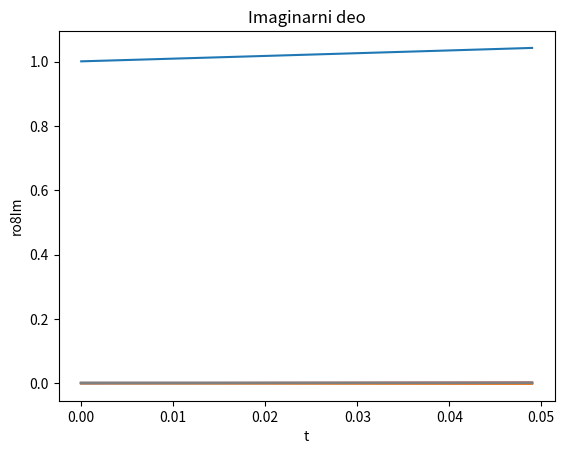

This chart was generated by the following Python code:
# -*- coding: utf-8 -*-
"""
Created on Sun Jul 21 10:23:48 2019

@author: nina
"""
import matplotlib.pyplot as plt
import numpy as np

Gamma02=1.
Gamma12=1.
Gamma01=1.
gamma01=1.
gamma02=1.
gamma10=1.
gamma12=1.
gamma20=1.
gamma21=1.

ro00 = 1.
ro01 = 0.
ro02 = 0.
ro10 = 0.
ro11 = 0.
ro12 = 0.
ro20 = 0.
ro21 = 0.
ro22 = 0.

op = 0.5
oc = 0.5
dp = 0.
dc = 0.
I = complex(0,1)
ro = [ro00,ro01,ro02,ro10,ro11,ro12,ro20,ro21,ro22]
k = np.full((4,9),(complex(0,0)))

f1 = Gamma01*ro[4] + Gamma02*ro[8] - 1.0*I*(0.5*op*ro[2] - 0.5*op*ro[6])
f2 = -gamma01*ro[1] - 1.0*I*(0.5*oc*ro[2] - 0.5*op*ro[7] - ro[1]*(dc - dp))
f3 = -gamma02*ro[2] - 1.0*I*(dp*ro[2] + 0.5*oc*ro[1] + 0.5*op*ro[0] - 0.5*op*ro[8])
f4 = -gamma10*ro[3] - 1.0*I*(-0.5*oc*ro[6] + 0.5*op*ro[5] + ro[3]*(dc - dp))
f5 = 1 - ro[0] - ro[8]
f6 = -gamma12*ro[5] - 1.0*I*(dp*ro[5] + 0.5*oc*ro[4] - 0.5*oc*ro[8] + 0.5*op*ro[3] + ro[5]*(dc - dp))
f7 = -gamma20*ro[6] - 1.0*I*(-dp*ro[6] - 0.5*oc*ro[3] - 0.5*op*ro[0] + 0.5*op*ro[8])
f8 = -gamma21*ro[7] - 1.0*I*(-dp*ro[7] - 0.5*oc*ro[4] + 0.5*oc*ro[8] - 0.5*op*ro[1] - ro[7]*(dc - dp))
f9 = -Gamma02*ro[8] - Gamma12*ro[8] - 1.0*I*(-0.5*oc*ro[5] + 0.5*oc*ro[7] - 0.5*op*ro[2] + 0.5*op*ro[6])
c= []
t = 0.
brojPonavljanja = 50
h = 0.001
matricaGustineIm = np.zeros((9,brojPonavljanja))
matricaGustineRe = np.zeros((9,brojPonavljanja))
for x in range(brojPonavljanja):
    F = [f1,f2,f3,f4,f5,f6,f7,f8,f9]
    for j in range(4):
        for i in range(9):
            if(j!=3):
                k[j][i] = h*F[i]
                F[i] = ro[i]+k[j][i]/2
            else:
                k[j][i] = h*F[i]
                F[i] = ro[i]+k[j][i]
    for i in range(9):
        ro[i] += (1/6)*(k[0][i]+2*k[1][i]+2*k[2][i]+k[3][i])
    for i in range(9):    
        matricaGustineIm[i][x] = ro[i].imag
        matricaGustineRe[i][x] = ro[i].real
    c.append(t)
    t+=h
    
np.savetxt("matricaGustineRe.csv", matricaGustineRe, delimiter=",")
np.savetxt("matricaGustineIm.csv", matricaGustineIm, delimiter=",")
for i in range(9):
    plt.plot(c,matricaGustineRe[i])
    plt.title("Realni deo")
    plt.xlabel("t")
    b = 'ro'+str(i)+'Re'
    plt.ylabel(b)
    plt.savefig(b)
    plt.show()
for i in range(9):
    plt.plot(c,matricaGustineIm[i])
    plt.title("Imaginarni deo")
    plt.xlabel("t")
    b = 'ro'+str(i)+'Im'
    plt.ylabel(b)
    plt.savefig(b)
    plt.show()
